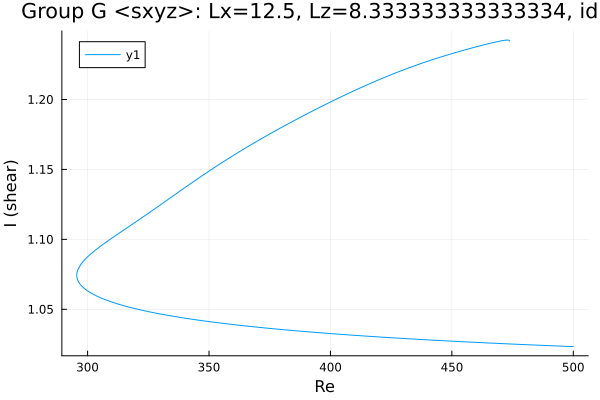

The table this chart was drawn from, first rows:
Re, shear
295.5, 1.074
295.5, 1.074
295.5, 1.074
295.5, 1.074
295.5, 1.074
295.5, 1.074
295.5, 1.075
295.6, 1.075
295.7, 1.077
296, 1.078
297.2, 1.082
298.1, 1.084
298.7, 1.085
299.1, 1.086
299.4, 1.086
299.6, 1.087
299.7, 1.087
299.8, 1.087
299.9, 1.087
299.9, 1.087
300, 1.087
300, 1.087
300.0, 1.088
300.0, 1.088
300, 1.088
300, 1.088
300.1, 1.088
300.1, 1.088
300.2, 1.088
300.3, 1.088
300.4, 1.088
300.6, 1.088
300.9, 1.089
301.3, 1.09
301.9, 1.09
302.8, 1.092
304, 1.093
305.5, 1.095
306.9, 1.097
308.3, 1.099
309.7, 1.101
311.1, 1.102
312.5, 1.104
313.9, 1.106
315.4, 1.107
316.8, 1.109
318.2, 1.111
319.6, 1.112
321, 1.114
321.7, 1.115
323.1, 1.116
324.5, 1.118
325.9, 1.12
327.4, 1.121
328.8, 1.123
329.4, 1.124
330.8, 1.126
332.3, 1.127
333.7, 1.129
335.1, 1.131
... 476 more rows
